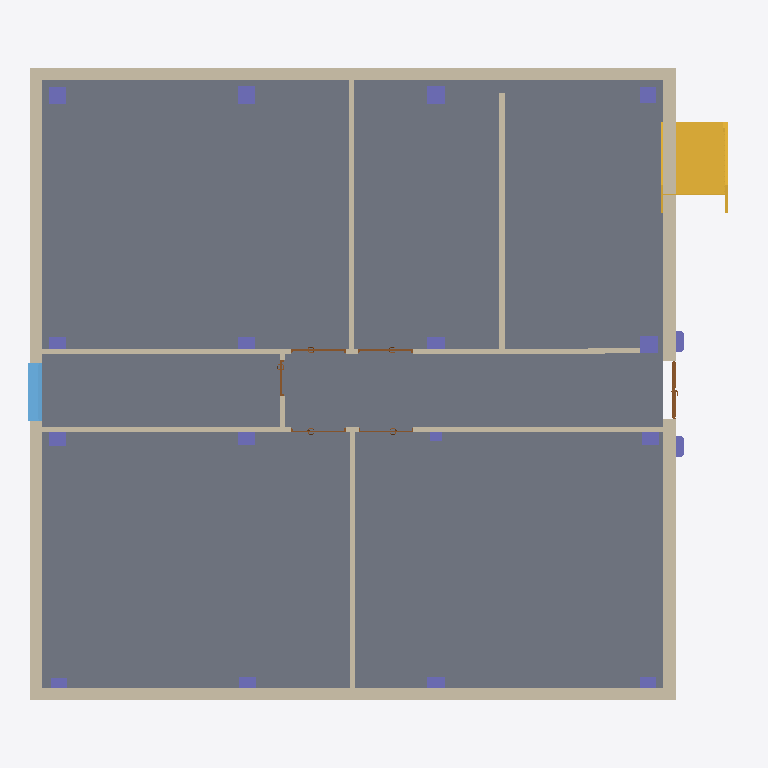
Plan cut of the same IFC building model at storey 'Level 1' (level 0.00 m, cut at 1.40 m), seen from above with north up, elements coloured by IFC class: 18 columns (violet), 11 walls (beige), 6 doors (brown), 1 slab (grey), 1 stair (yellow), 1 window (light blue). Cut surfaces are drawn darker.
Extent 17.2 m × 15.4 m × 7.3 m (x, y, z). Storeys (3): Level 1 at 0.00 m; Level 2 at 3.75 m; Level 4 at 6.43 m. Elements (116): 36 IfcColumn, 28 IfcFlowTerminal, 19 IfcWallStandardCase, 18 IfcWindow, 7 IfcDoor, 4 IfcSlab, 2 IfcCovering, 1 IfcRailing, 1 IfcStair.

HEADER;
FILE_DESCRIPTION(('ViewDefinition [CoordinationView_V2.0]','RevitIdentifiers [VersionGUID: bad1f3aa-8c00-455f-98ab-ebeb12a9fd5f, NumberOfSaves: 5]','CoordinateReference [CoordinateBase: Project Base Point, ProjectSite: Default Site]'),'2;1');
FILE_NAME('0001','2024-07-01T10:06:48+01:00',(''),(''),'ODA SDAI 22.12','Autodesk Revit 23.1.30.97 (ENU) - IFC 23.3.1.0','');
FILE_SCHEMA(('IFC2X3'));
ENDSEC;
DATA;
#104=IFCPROJECT('2ERRE29$HBk8fFfmj3ZSXA',#18,'0001',$,$,'Project Name','Project Status',(#99),#95);
#123=IFCSITE('2ERRE29$HBk8fFfmj3ZSX8',#18,'Default',$,$,#122,$,$,.ELEMENT.,$,$,$,$,$);
#109=IFCBUILDING('2ERRE29$HBk8fFfmj3ZSXB',#18,'',$,$,#107,$,'',.ELEMENT.,$,$,$);
#112=IFCBUILDINGSTOREY('3Zu5Bv0LOHrPC10026FoQQ',#18,'Level 1',$,'Level:8mm Head',#111,$,'Level 1',.ELEMENT.,0.0);
#116=IFCBUILDINGSTOREY('15Z0v90RiHrPC20026FoKR',#18,'Level 2',$,'Level:8mm Head',#115,$,'Level 2',.ELEMENT.,3.7455089512909607);
#120=IFCBUILDINGSTOREY('1I3PJa2WjBLA3d2Nt$dhke',#18,'Level 4',$,'Level:8mm Head',#119,$,'Level 4',.ELEMENT.,6.42550895129096);
#5375=IFCSLAB('10pMoFvL948etqXEXAdQaC',#18,'Floor:Generic 600mm 2:368194',$,'Floor:Generic 600mm 2',#5362,#5374,'368194',.FLOOR.);
#146=IFCWALLSTANDARDCASE('0yNc_SCu5BMBewTqOkP0LM',#18,'Basic Wall:Generic - 300mm:350677',$,'Basic Wall:Generic - 300mm',#126,#145,'350677');
#20444=IFCWALLSTANDARDCASE('2yC8WfPbP0GBnRih7r35C5',#18,'Basic Wall:Generic - 300mm:412591',$,'Basic Wall:Generic - 300mm',#20428,#20443,'412591');
#232=IFCWALLSTANDARDCASE('0yNc_SCu5BMBewTqOkP0V1',#18,'Basic Wall:Generic - 300mm:351042',$,'Basic Wall:Generic - 300mm',#216,#231,'351042');
#291=IFCWALLSTANDARDCASE('0yNc_SCu5BMBewTqOkP04I',#18,'Basic Wall:Generic - 300mm:351633',$,'Basic Wall:Generic - 300mm',#275,#290,'351633');
#17991=IFCSTAIR('28mfumuTzCbh_3TvbNQCJq',#18,'Assembled Stair:Stair:405580',$,'Assembled Stair:190mm max riser 250mm going',#17990,$,'405580',.STRAIGHT_RUN_STAIR.);
#5554=IFCWALLSTANDARDCASE('0zjC9q3Fn3YeG2WeETtU6K',#18,'Basic Wall:Interior - Blockwork 100:369585',$,'Basic Wall:Interior - Blockwork 100',#5519,#5553,'369585');
#5445=IFCWALLSTANDARDCASE('10pMoFvL948etqXEXAdQY2',#18,'Basic Wall:Interior - Blockwork 100:368588',$,'Basic Wall:Interior - Blockwork 100',#5411,#5444,'368588');
#5485=IFCWALLSTANDARDCASE('10pMoFvL948etqXEXAdPSQ',#18,'Basic Wall:Generic - Gyps - 90mm Brick 2:368724',$,'Basic Wall:Generic - Gyps - 90mm Brick 2',#5462,#5484,'368724');
#5401=IFCWALLSTANDARDCASE('10pMoFvL948etqXEXAdQXX',#18,'Basic Wall:Generic - Gyps - 90mm Brick 2:368431',$,'Basic Wall:Generic - Gyps - 90mm Brick 2',#5378,#5400,'368431');
#5580=IFCWALLSTANDARDCASE('0zjC9q3Fn3YeG2WeETtUOw',#18,'Basic Wall:Generic - Gyps - 90mm Brick 2:369695',$,'Basic Wall:Generic - Gyps - 90mm Brick 2',#5557,#5579,'369695');
#17822=IFCWINDOW('2gZ$8WPOD2_gT1GC7Zu6cJ',#18,'Windows_Concept_Plain_Sgl:1400x800mm 2:397416',$,'Windows_Concept_Plain_Sgl:1400x800mm 2',#22717,#17818,'397416',0.8000000000000012,1.4000000000000001);
#5516=IFCWALLSTANDARDCASE('0zjC9q3Fn3YeG2WeETtU2l',#18,'Basic Wall:Interior - Blockwork 100:369290',$,'Basic Wall:Interior - Blockwork 100',#5489,#5515,'369290');
#918=IFCCOLUMN('30g2qnZmn6SfkBnFbRsQ0s',#18,'M_Rectangular Column:425 x 425mm 2:359075',$,'M_Rectangular Column:425 x 425mm 2',#917,#915,'359075');
#899=IFCCOLUMN('30g2qnZmn6SfkBnFbRsQ09',#18,'M_Rectangular Column:425 x 425mm 2:359068',$,'M_Rectangular Column:425 x 425mm 2',#898,#896,'359068');
#956=IFCCOLUMN('30g2qnZmn6SfkBnFbRsQ1v',#18,'M_Rectangular Column:425 x 425mm 2:359148',$,'M_Rectangular Column:425 x 425mm 2',#955,#953,'359148');
#880=IFCCOLUMN('30g2qnZmn6SfkBnFbRsQ3e',#18,'M_Rectangular Column:400 x 400mm:359037',$,'M_Rectangular Column:400 x 400mm',#879,#877,'359037');
#937=IFCCOLUMN('30g2qnZmn6SfkBnFbRsQ0$',#18,'M_Rectangular Column:400 x 400mm:359082',$,'M_Rectangular Column:400 x 400mm',#936,#934,'359082');
#842=IFCCOLUMN('30g2qnZmn6SfkBnFbRsQD4',#18,'M_Rectangular Column:425 x 425mm 2:358865',$,'M_Rectangular Column:425 x 425mm 2',#841,#839,'358865');
#5352=IFCDOOR('0nCBkESs1BHfzesHS1aIjI',#18,'Doors_Swing_Strugal_S72-RPC_Two-Leaf-Fixed-Top_INT:Doors_Swing_Strugal_S72-RPC_Two-Leaf-Fixed-Top_INT:364227',$,'Doors_Swing_Strugal_S72-RPC_Two-Leaf-Fixed-Top_INT:Doors_Swing_Strugal_S72-RPC_Two-Leaf-Fixed-Top_INT',#22669,#5348,'364227',2.6000000000000028,1.4000000000000028);
#604=IFCCOLUMN('1Hso8cix9AZwarIuxqP0HX',#18,'M_Rectangular Column:400 x 400mm:357160',$,'M_Rectangular Column:400 x 400mm',#603,#601,'357160');
#975=IFCCOLUMN('37v17bamzAOBcwQuaemNsV',#18,'M_Rectangular Column:425 x 425mm 2:359253',$,'M_Rectangular Column:425 x 425mm 2',#974,#972,'359253');
#994=IFCCOLUMN('37v17bamzAOBcwQuaemNsg',#18,'M_Rectangular Column:425 x 425mm 2:359264',$,'M_Rectangular Column:425 x 425mm 2',#993,#991,'359264');
#861=IFCCOLUMN('30g2qnZmn6SfkBnFbRsQ3A',#18,'M_Rectangular Column:425 x 425mm 2:359007',$,'M_Rectangular Column:425 x 425mm 2',#860,#858,'359007');
#1013=IFCCOLUMN('37v17bamzAOBcwQuaemNsY',#18,'M_Rectangular Column:425 x 425mm 2:359272',$,'M_Rectangular Column:425 x 425mm 2',#1012,#1010,'359272');
#1032=IFCCOLUMN('0C2sGTEN52nOmPk7W3W4qL',#18,'M_Rectangular Column:425 x 425mm 2:359303',$,'M_Rectangular Column:425 x 425mm 2',#1031,#1029,'359303');
#823=IFCCOLUMN('30g2qnZmn6SfkBnFbRsQFw',#18,'M_Rectangular Column:400 x 400mm:358767',$,'M_Rectangular Column:400 x 400mm',#822,#820,'358767');
#13720=IFCWALLSTANDARDCASE('1CFO5Ol2bD7eno5GcRR_r7',#18,'Basic Wall:Interior - Blockwork 100:379184',$,'Basic Wall:Interior - Blockwork 100',#13697,#13719,'379184');
#437=IFCCOLUMN('3$gnAeQuTBzAEOd04Zb1is',#18,'M_Rectangular Column:400 x 400mm:354292',$,'M_Rectangular Column:400 x 400mm',#436,#434,'354292');
#17862=IFCCOLUMN('0oLJXWSzv6jQbaYhGGIQ4a',#18,'Columns_Chamfered:450x500:398750',$,'Columns_Chamfered:450x500',#17861,#17859,'398750');
#17886=IFCCOLUMN('0oLJXWSzv6jQbaYhGGIQ8Z',#18,'Columns_Chamfered:450x500:399001',$,'Columns_Chamfered:450x500',#17885,#17883,'399001');
#418=IFCCOLUMN('3$gnAeQuTBzAEOd04Zb1kU',#18,'M_Rectangular Column:400 x 400mm:354140',$,'M_Rectangular Column:400 x 400mm',#417,#415,'354140');
#13727=IFCDOOR('1CFO5Ol2bD7eno5GcRR_qU',#18,'Door_Internal-Noberne-Fire_Door_Unequal_Pair_NG11:Series 2 - FD 30S - 2085x1325mm:379241',$,'Door_Internal-Noberne-Fire_Door_Unequal_Pair_NG11:Series 2 - FD 30S - 2085x1325mm',#22762,#13723,'379241',2.4849999999980446,1.3250000000000006);
#9655=IFCDOOR('1CFO5Ol2bD7eno5GcRR_AM',#18,'Door_Internal-Noberne-Fire_Door_Unequal_Pair_NG11:Series 2 - FD 30S - 2085x1325mm:378593',$,'Door_Internal-Noberne-Fire_Door_Unequal_Pair_NG11:Series 2 - FD 30S - 2085x1325mm',#22747,#9651,'378593',2.4849999999980446,1.3250000000000008);
#481=IFCCOLUMN('0rTKX$3$HC5AoQ1je$3mui',#18,'M_Rectangular Column:300 x 300mm 2:354423',$,'M_Rectangular Column:300 x 300mm 2',#480,#478,'354423');
#17570=IFCDOOR('3VToGFvTb9cO_miBnqrjGx',#18,'Door_Internal-Noberne-Fire_Door_Single_NG11:Series 2 - FD 30 - 2085x996mm:385940',$,'Door_Internal-Noberne-Fire_Door_Single_NG11:Series 2 - FD 30 - 2085x996mm',#22830,#17566,'385940',2.0849999999980446,0.8499999999999994);
#13734=IFCDOOR('1CFO5Ol2bD7eno5GcRR_te',#18,'Door_Internal-Noberne-Fire_Door_Unequal_Pair_NG11:Series 2 - FD 30S - 2085x1325mm:379295',$,'Door_Internal-Noberne-Fire_Door_Unequal_Pair_NG11:Series 2 - FD 30S - 2085x1325mm',#22792,#13730,'379295',2.4849999999980446,1.3250000000000006);
#13694=IFCDOOR('1CFO5Ol2bD7eno5GcRR_mA',#18,'Door_Internal-Noberne-Fire_Door_Unequal_Pair_NG11:Series 2 - FD 30S - 2085x1325mm:379005',$,'Door_Internal-Noberne-Fire_Door_Unequal_Pair_NG11:Series 2 - FD 30S - 2085x1325mm',#22777,#13690,'379005',2.4849999999980446,1.3250000000000008);
ENDSEC;